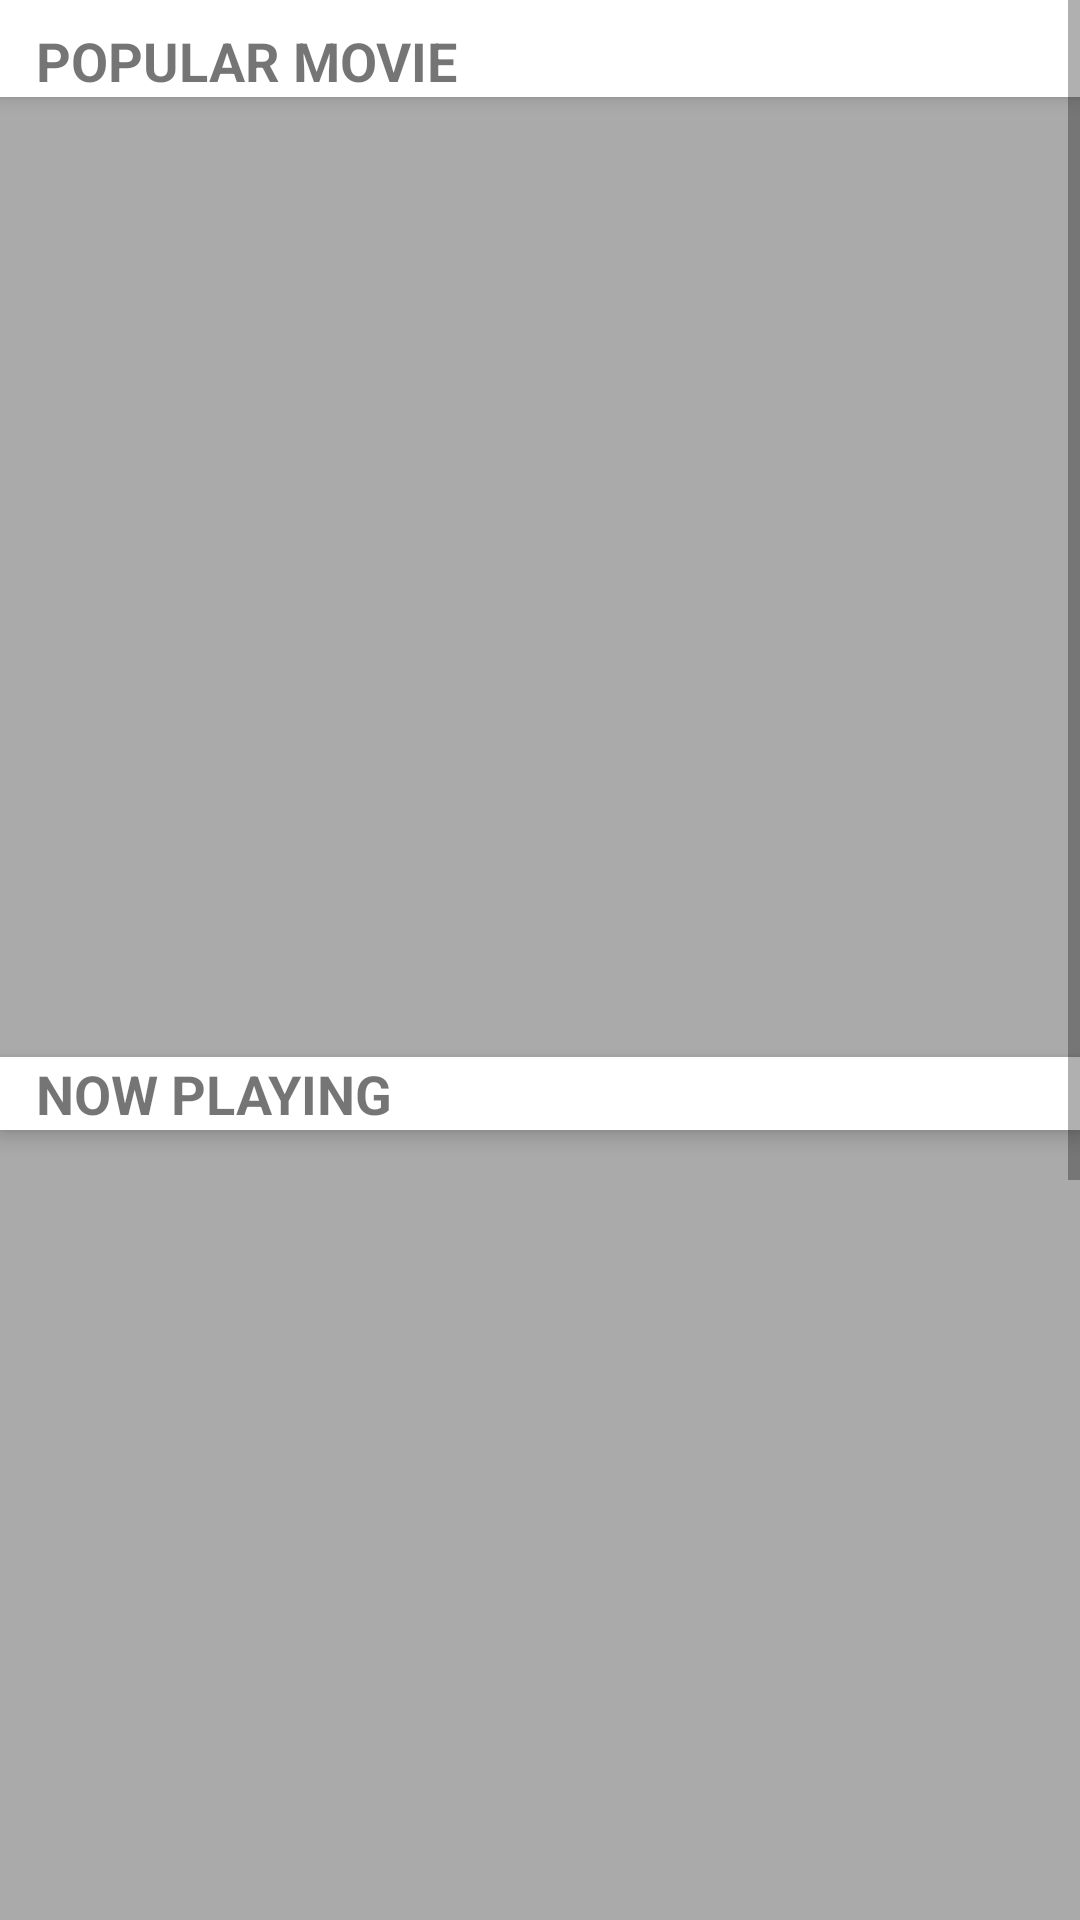

Write the Android layout XML for this screen, with the resource values it uses.
<!-- AndroidManifest.xml: application theme AppTheme -->
<!-- res/layout/activity_main.xml -->
<?xml version="1.0" encoding="utf-8"?>

<ScrollView xmlns:android="http://schemas.android.com/apk/res/android"
    xmlns:app="http://schemas.android.com/apk/res-auto"
    xmlns:tools="http://schemas.android.com/tools"
    android:layout_width="match_parent"
    android:layout_height="match_parent"
    android:background="@android:color/darker_gray"
    tools:context="com.koc.movinfo.MainActivity"
    >

    <android.support.constraint.ConstraintLayout
        android:id="@+id/main_constraintLayout"
        android:layout_width="match_parent"
        android:layout_height="wrap_content">

        <TextView
            android:id="@+id/popular_category_title"
            android:layout_width="match_parent"
            android:layout_height="wrap_content"
            android:background="@android:drawable/screen_background_light"
            app:layout_constraintBottom_toTopOf="@id/popular_category_recyclerView"
            android:elevation="4dp"
            android:paddingEnd="8dp"
            android:paddingStart="12dp"
            android:paddingTop="8dp"
            android:text="@string/popular_category_title_text"
            android:textAllCaps="true"
            android:textSize="18sp"
            android:textStyle="bold" />

        <android.support.v7.widget.RecyclerView
            android:id="@+id/popular_category_recyclerView"
            android:layout_width="match_parent"
            android:layout_height="320dp"
            app:layout_constraintTop_toBottomOf="@id/popular_category_title" />

        <TextView
            android:id="@+id/now_playing_category_title"
            android:layout_width="match_parent"
            android:layout_height="wrap_content"
            android:background="@android:drawable/screen_background_light"
            android:elevation="4dp"
            android:paddingEnd="8dp"
            android:paddingStart="12dp"
            android:text="@string/now_playing_category_title_text"
            android:textAllCaps="true"
            android:textSize="18sp"
            android:textStyle="bold"
            app:layout_constraintTop_toBottomOf="@id/popular_category_recyclerView" />

        <android.support.v7.widget.RecyclerView
            android:id="@+id/now_playing_category_recyclerView"
            android:layout_width="match_parent"
            android:layout_height="320dp"
            app:layout_constraintTop_toBottomOf="@id/now_playing_category_title" />

        <TextView
            android:id="@+id/upcoming_category_title"
            android:layout_width="match_parent"
            android:layout_height="wrap_content"
            android:background="@android:drawable/screen_background_light"
            android:elevation="4dp"
            android:paddingEnd="8dp"
            android:paddingStart="12dp"
            android:text="@string/upcoming_category_title_text"
            android:textAllCaps="true"
            android:textSize="18sp"
            android:textStyle="bold"
            app:layout_constraintTop_toBottomOf="@id/now_playing_category_recyclerView" />

        <android.support.v7.widget.RecyclerView
            android:id="@+id/upcoming_category_recyclerView"
            android:layout_width="match_parent"
            android:layout_height="320dp"
            app:layout_constraintTop_toBottomOf="@id/upcoming_category_title" />

    </android.support.constraint.ConstraintLayout>
</ScrollView>
<!-- resources referenced by this layout -->
<resources>
  <string name="now_playing_category_title_text">Now Playing</string>
  <string name="popular_category_title_text">Popular Movie</string>
  <string name="upcoming_category_title_text">Upcoming Movie</string>
  <style name="AppTheme" parent="Theme.AppCompat.Light.DarkActionBar">
          <item name="android:windowContentTransitions">true</item>
          <item name="colorPrimary">@color/colorPrimary</item>
          <item name="colorPrimaryDark">@color/colorPrimaryDark</item>
          <item name="colorAccent">@color/colorAccent</item>
      </style>
  <color name="colorPrimary">#3F51B5</color>
  <color name="colorPrimaryDark">#303F9F</color>
  <color name="colorAccent">#FF4081</color>
</resources>
